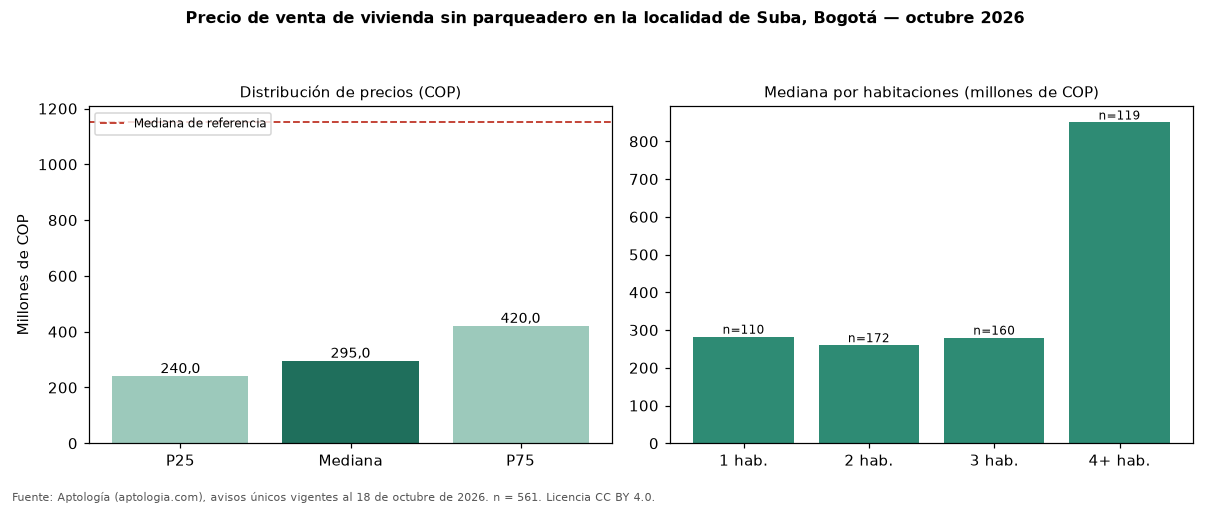

The table this chart was drawn from, first rows:
seccion, metrica, valor_cop, n
precio, p25, 240000000, 561
precio, mediana, 295000000, 561
precio, p75, 420000000, 561
cop_por_m2, p25, 4590085, 561
cop_por_m2, mediana, 5666667, 561
cop_por_m2, p75, 7699711, 561
area, area_mediana_m2, 48.3, 561
habitaciones, 1, 282500000, 110
habitaciones, 2, 260000000, 172
habitaciones, 3, 280000000, 160
habitaciones, 4+, 850000000, 119
administracion, mediana, 193000, 339
estrato, moda, 3, 
parqueadero, porcentaje_con_parqueadero, 0.0, 561
referencia, mediana_referencia, 1150000000, 10115
referencia, mediana_cop_por_m2_referencia, 5837070, 10115
comparacion, mediana_grupo_opuesto, 1248000000, 8927
